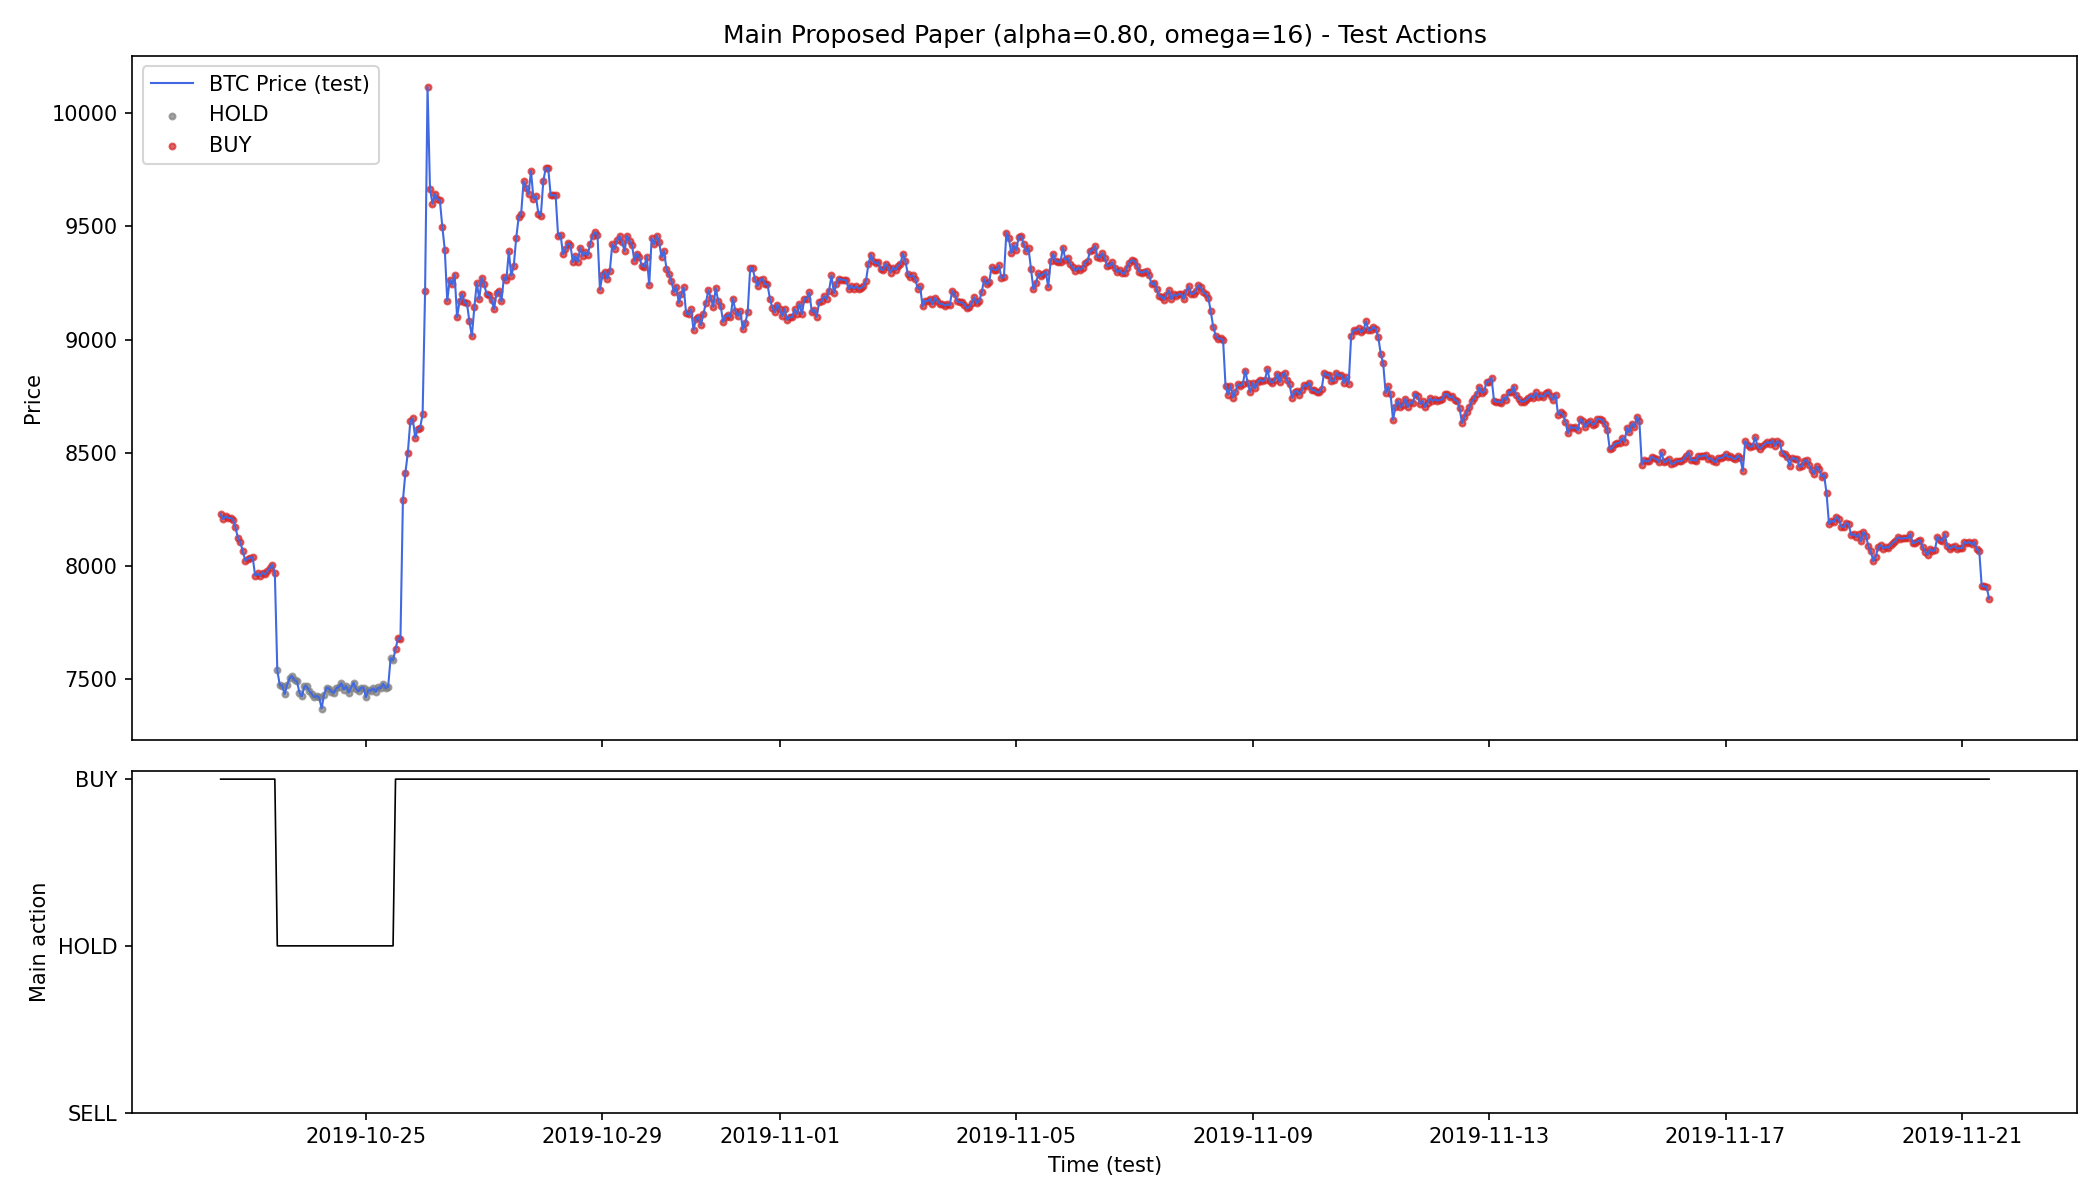

Source data for this figure (header and first rows):
timestamp, ap_t, ts_t, split, x1, x2, main_action, portfolio_value, reward
2019-10-22 13:00:00+00:00, 8230, 0.1345, test, 1, -59.2, 2, 999877, 0.0
2019-10-22 14:00:00+00:00, 8206, 0.1018, test, 1, -59.2, 2, 999730, 0.0
2019-10-22 15:00:00+00:00, 8220, 0.08109, test, 1, -59.2, 2, 999633, 0.0
2019-10-22 16:00:00+00:00, 8212, 0.107, test, 1, -59.2, 2, 999488, 0.0
2019-10-22 17:00:00+00:00, 8212, 0.113, test, 1, -59.2, 2, 999364, 0.0
2019-10-22 18:00:00+00:00, 8205, 0.09866, test, 1, -59.2, 2, 999206, 0.0
2019-10-22 19:00:00+00:00, 8170, 0.08002, test, 1, -59.2, 2, 998876, 0.0
2019-10-22 20:00:00+00:00, 8125, 0.06409, test, 1, -59.2, 2, 998434, 0.0
2019-10-22 21:00:00+00:00, 8104, 0.08498, test, 1, -59.2, 2, 998146, 0.0
2019-10-22 22:00:00+00:00, 8065, 0.07874, test, 1, -59.2, 2, 997678, 0.0
2019-10-22 23:00:00+00:00, 8023, 0.0801, test, 1, -59.2, 2, 997136, 0.0
2019-10-23 00:00:00+00:00, 8032, 0.06717, test, 1, -59.2, 2, 997115, 0.0
2019-10-23 01:00:00+00:00, 8037, 0.03308, test, 1, -59.2, 2, 997051, 0.0
2019-10-23 02:00:00+00:00, 8038, 0.05999, test, 1, -59.2, 2, 996947, 0.0
2019-10-23 03:00:00+00:00, 7958, 0.08496, test, 1, -59.2, 2, 995701, 0.0
2019-10-23 04:00:00+00:00, 7967, 0.09527, test, 1, -59.2, 2, 995723, 0.0
2019-10-23 05:00:00+00:00, 7956, 0.1042, test, 1, -59.2, 2, 995426, -1.0
2019-10-23 06:00:00+00:00, 7971, 0.1077, test, 1, -59.2, 2, 995556, -1.0
2019-10-23 07:00:00+00:00, 7963, 0.0923, test, 1, -59.2, 2, 995294, -1.0
2019-10-23 08:00:00+00:00, 7977, 0.09173, test, 1, -59.2, 2, 995450, -1.0
2019-10-23 09:00:00+00:00, 7991, 0.1211, test, 1, -59.2, 2, 995606, -1.0
2019-10-23 10:00:00+00:00, 8006, 0.1273, test, 1, -59.2, 2, 995804, -1.0
2019-10-23 11:00:00+00:00, 7969, 0.04395, test, 1, -59.2, 2, 994868, -1.0
2019-10-23 12:00:00+00:00, 7539, 0.03186, test, 1, 8.6, 1, 984985, -1.0
2019-10-23 13:00:00+00:00, 7474, 0.0393, test, 1, 8.6, 1, 983474, 0.0
2019-10-23 14:00:00+00:00, 7472, 0.06436, test, 1, 8.6, 1, 983430, 0.0
2019-10-23 15:00:00+00:00, 7433, 0.04514, test, 1, -8.2, 1, 982547, 0.0
2019-10-23 16:00:00+00:00, 7475, 0.02731, test, 1, -8.2, 1, 983502, 0.0
2019-10-23 17:00:00+00:00, 7505, 0.04735, test, 1, 8.6, 1, 984191, 0.0
2019-10-23 18:00:00+00:00, 7513, 0.06451, test, 1, 8.6, 1, 984384, 0.0
2019-10-23 19:00:00+00:00, 7495, 0.07984, test, 1, 8.6, 1, 983964, 0.0
2019-10-23 20:00:00+00:00, 7490, 0.05784, test, 1, 8.6, 1, 983850, 0.0
2019-10-23 21:00:00+00:00, 7440, 0.07517, test, 1, 8.6, 1, 982699, 0.0
2019-10-23 22:00:00+00:00, 7424, 0.06071, test, 1, -8.2, 1, 982322, 0.0
2019-10-23 23:00:00+00:00, 7469, 0.07521, test, 1, 8.6, 1, 983361, 0.0
2019-10-24 00:00:00+00:00, 7468, 0.082, test, 1, 8.6, 1, 983337, 0.0
2019-10-24 01:00:00+00:00, 7447, 0.06092, test, 1, 8.6, 1, 982862, 0.0
2019-10-24 02:00:00+00:00, 7435, 0.09016, test, 1, 8.6, 1, 982583, 0.0
2019-10-24 03:00:00+00:00, 7420, 0.09301, test, 1, 8.6, 1, 982245, 0.0
2019-10-24 04:00:00+00:00, 7426, 0.05567, test, 1, -8.2, 1, 982374, 0.0
2019-10-24 05:00:00+00:00, 7419, 0.06721, test, 1, -8.2, 1, 982224, 0.0
2019-10-24 06:00:00+00:00, 7370, 0.0666, test, 1, -8.2, 1, 981097, 0.0
2019-10-24 07:00:00+00:00, 7432, 0.1074, test, 1, 8.6, 1, 982518, 0.0
2019-10-24 08:00:00+00:00, 7463, 0.06979, test, 1, 8.6, 1, 983222, 0.0
2019-10-24 09:00:00+00:00, 7458, 0.04831, test, 1, 8.6, 1, 983112, 0.0
2019-10-24 10:00:00+00:00, 7445, 0.04202, test, 1, -8.2, 1, 982803, 0.0
2019-10-24 11:00:00+00:00, 7439, 0.1096, test, 1, 8.6, 1, 982686, 0.0
2019-10-24 12:00:00+00:00, 7461, 0.1373, test, 1, 8.6, 1, 983181, 0.0
2019-10-24 13:00:00+00:00, 7465, 0.09766, test, 1, 8.6, 1, 983266, 0.0
2019-10-24 14:00:00+00:00, 7482, 0.09335, test, 1, 8.6, 1, 983674, 0.0
2019-10-24 15:00:00+00:00, 7454, 0.09201, test, 1, 8.6, 1, 983015, 0.0
2019-10-24 16:00:00+00:00, 7471, 0.08705, test, 1, 8.6, 1, 983403, 0.0
2019-10-24 17:00:00+00:00, 7440, 0.07691, test, 1, 8.6, 1, 982705, 0.0
2019-10-24 18:00:00+00:00, 7463, 0.09625, test, 1, 8.6, 1, 983222, 0.0
2019-10-24 19:00:00+00:00, 7485, 0.08611, test, 1, 8.6, 1, 983737, 0.0
2019-10-24 20:00:00+00:00, 7456, 0.07397, test, 1, 8.6, 1, 983067, 0.0
2019-10-24 21:00:00+00:00, 7447, 0.08351, test, 1, 8.6, 1, 982849, 0.0
2019-10-24 22:00:00+00:00, 7463, 0.08125, test, 1, 8.6, 1, 983217, 0.0
2019-10-24 23:00:00+00:00, 7463, 0.06633, test, 1, 8.6, 1, 983217, 0.0
2019-10-25 00:00:00+00:00, 7419, 0.05388, test, 1, -8.2, 1, 982226, 0.0
... 659 more rows
